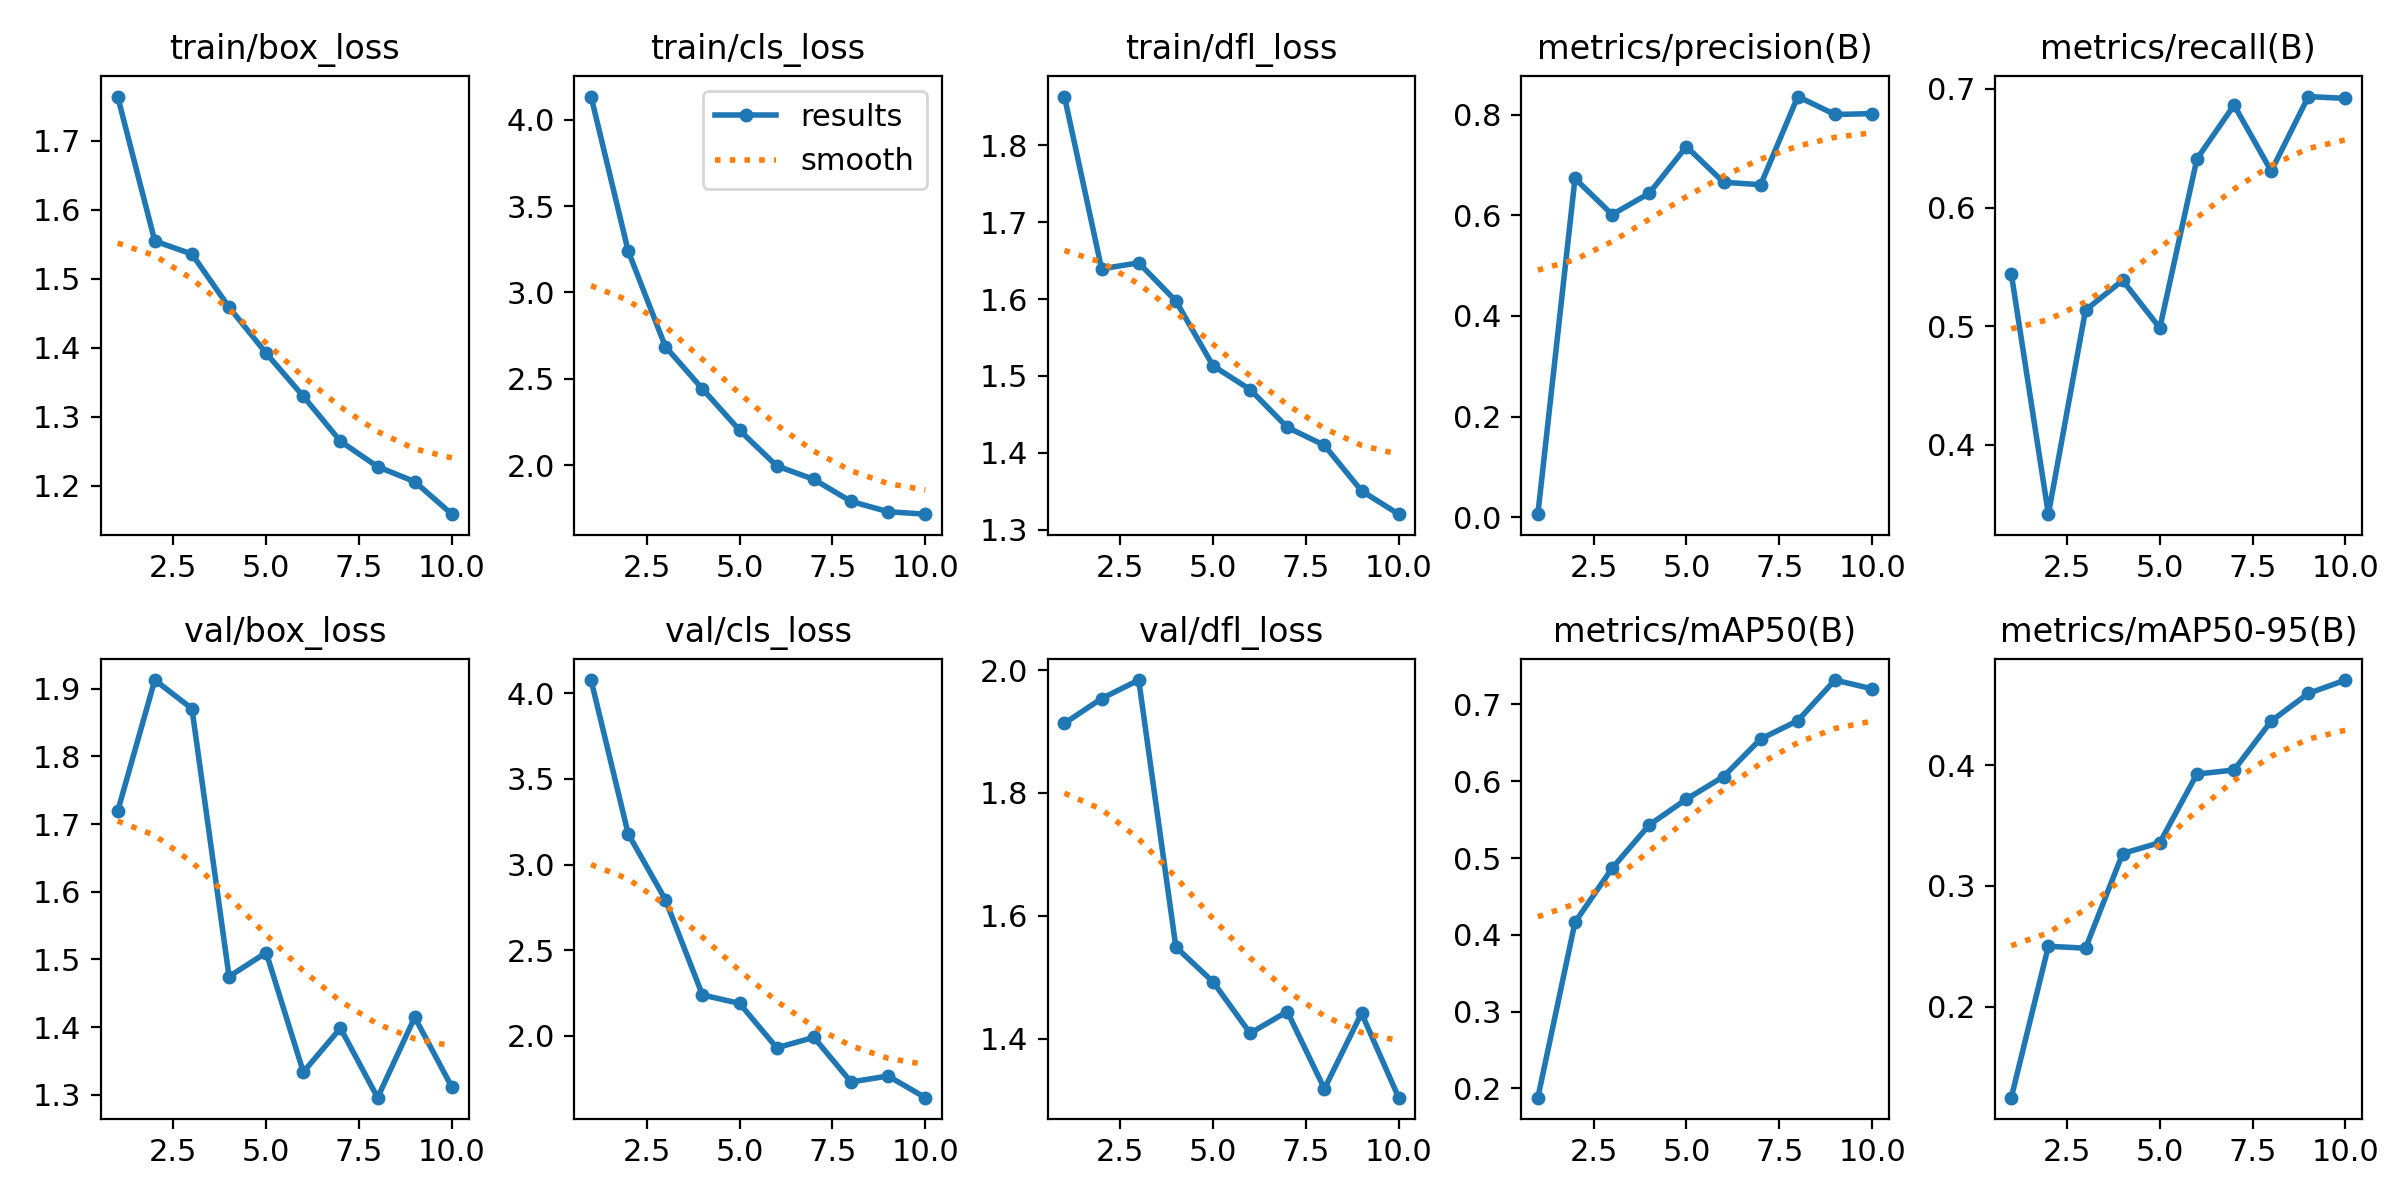

The table this chart was drawn from, first rows:
epoch, time, train/box_loss, train/cls_loss, train/dfl_loss, metrics/precision(B), metrics/recall(B), metrics/mAP50(B), metrics/mAP50-95(B), val/box_loss, val/cls_loss, val/dfl_loss, lr/pg0, lr/pg1, lr/pg2
1, 143.4, 1.764, 4.135, 1.863, 0.00573, 0.5444, 0.188, 0.1248, 1.719, 4.078, 1.913, 0.0002721, 0.0002721, 0.0002721
2, 288.9, 1.555, 3.24, 1.639, 0.6735, 0.3415, 0.4163, 0.2501, 1.913, 3.18, 1.954, 0.0004954, 0.0004954, 0.0004954
3, 460, 1.536, 2.687, 1.647, 0.6017, 0.5136, 0.4868, 0.2485, 1.871, 2.796, 1.984, 0.0006636, 0.0006636, 0.0006636
4, 627.1, 1.459, 2.441, 1.597, 0.6442, 0.5386, 0.5431, 0.3269, 1.475, 2.239, 1.549, 0.0005856, 0.0005856, 0.0005856
5, 800.4, 1.392, 2.201, 1.513, 0.7369, 0.4985, 0.5767, 0.3359, 1.51, 2.189, 1.492, 0.0005031, 0.0005031, 0.0005031
6, 935.7, 1.33, 1.995, 1.482, 0.666, 0.6411, 0.6061, 0.3926, 1.333, 1.93, 1.409, 0.0004207, 0.0004207, 0.0004207
7, 1078, 1.265, 1.917, 1.433, 0.6611, 0.6864, 0.6551, 0.396, 1.398, 1.991, 1.444, 0.0003382, 0.0003382, 0.0003382
8, 1241, 1.228, 1.79, 1.41, 0.8365, 0.6308, 0.6789, 0.4365, 1.296, 1.73, 1.318, 0.0002557, 0.0002557, 0.0002557
9, 1386, 1.206, 1.73, 1.351, 0.8008, 0.6936, 0.7318, 0.4594, 1.414, 1.765, 1.441, 0.0001733, 0.0001733, 0.0001733
10, 1522, 1.159, 1.716, 1.32, 0.8025, 0.6921, 0.7204, 0.4704, 1.311, 1.639, 1.304, 9.0797e-05, 9.0797e-05, 9.0797e-05
